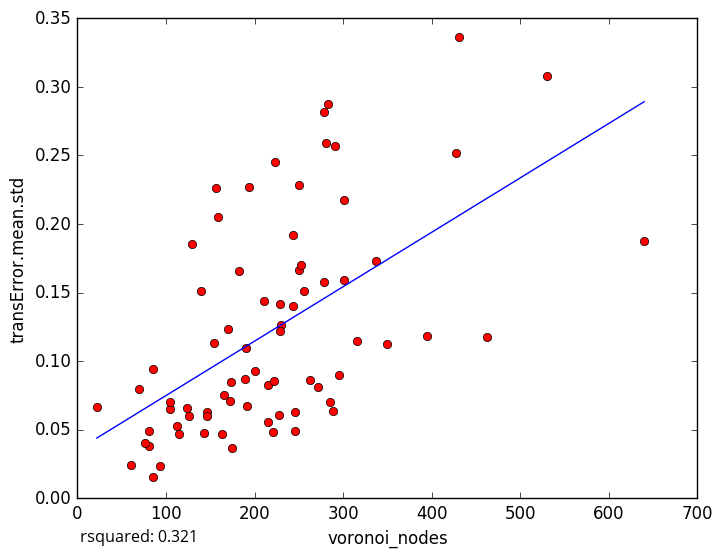

The data file committed next to this chart (first rows):
voronoi_nodes, transError.mean.std
640, 0.1876
462, 0.1175
256, 0.1509
246, 0.06261
175, 0.03632
60, 0.02402
93, 0.02318
223, 0.2449
395, 0.1184
291, 0.2568
163, 0.04688
113, 0.05256
105, 0.06527
81, 0.03804
81, 0.0487
115, 0.04719
85, 0.0157
70, 0.07955
228, 0.06099
289, 0.06345
278, 0.1573
156, 0.2259
431, 0.336
244, 0.1923
201, 0.09251
337, 0.173
140, 0.1509
154, 0.1134
85, 0.09406
250, 0.2284
221, 0.0485
285, 0.07005
283, 0.2878
190, 0.1099
530, 0.3082
427, 0.252
301, 0.1588
350, 0.1122
76, 0.04029
215, 0.08253
230, 0.1264
105, 0.07036
316, 0.1148
295, 0.08964
129, 0.185
211, 0.1437
278, 0.2817
301, 0.2172
189, 0.08682
229, 0.122
174, 0.08445
272, 0.08126
143, 0.04783
183, 0.1654
146, 0.06304
263, 0.08621
170, 0.1237
250, 0.1662
159, 0.2051
191, 0.06753
... 18 more rows
